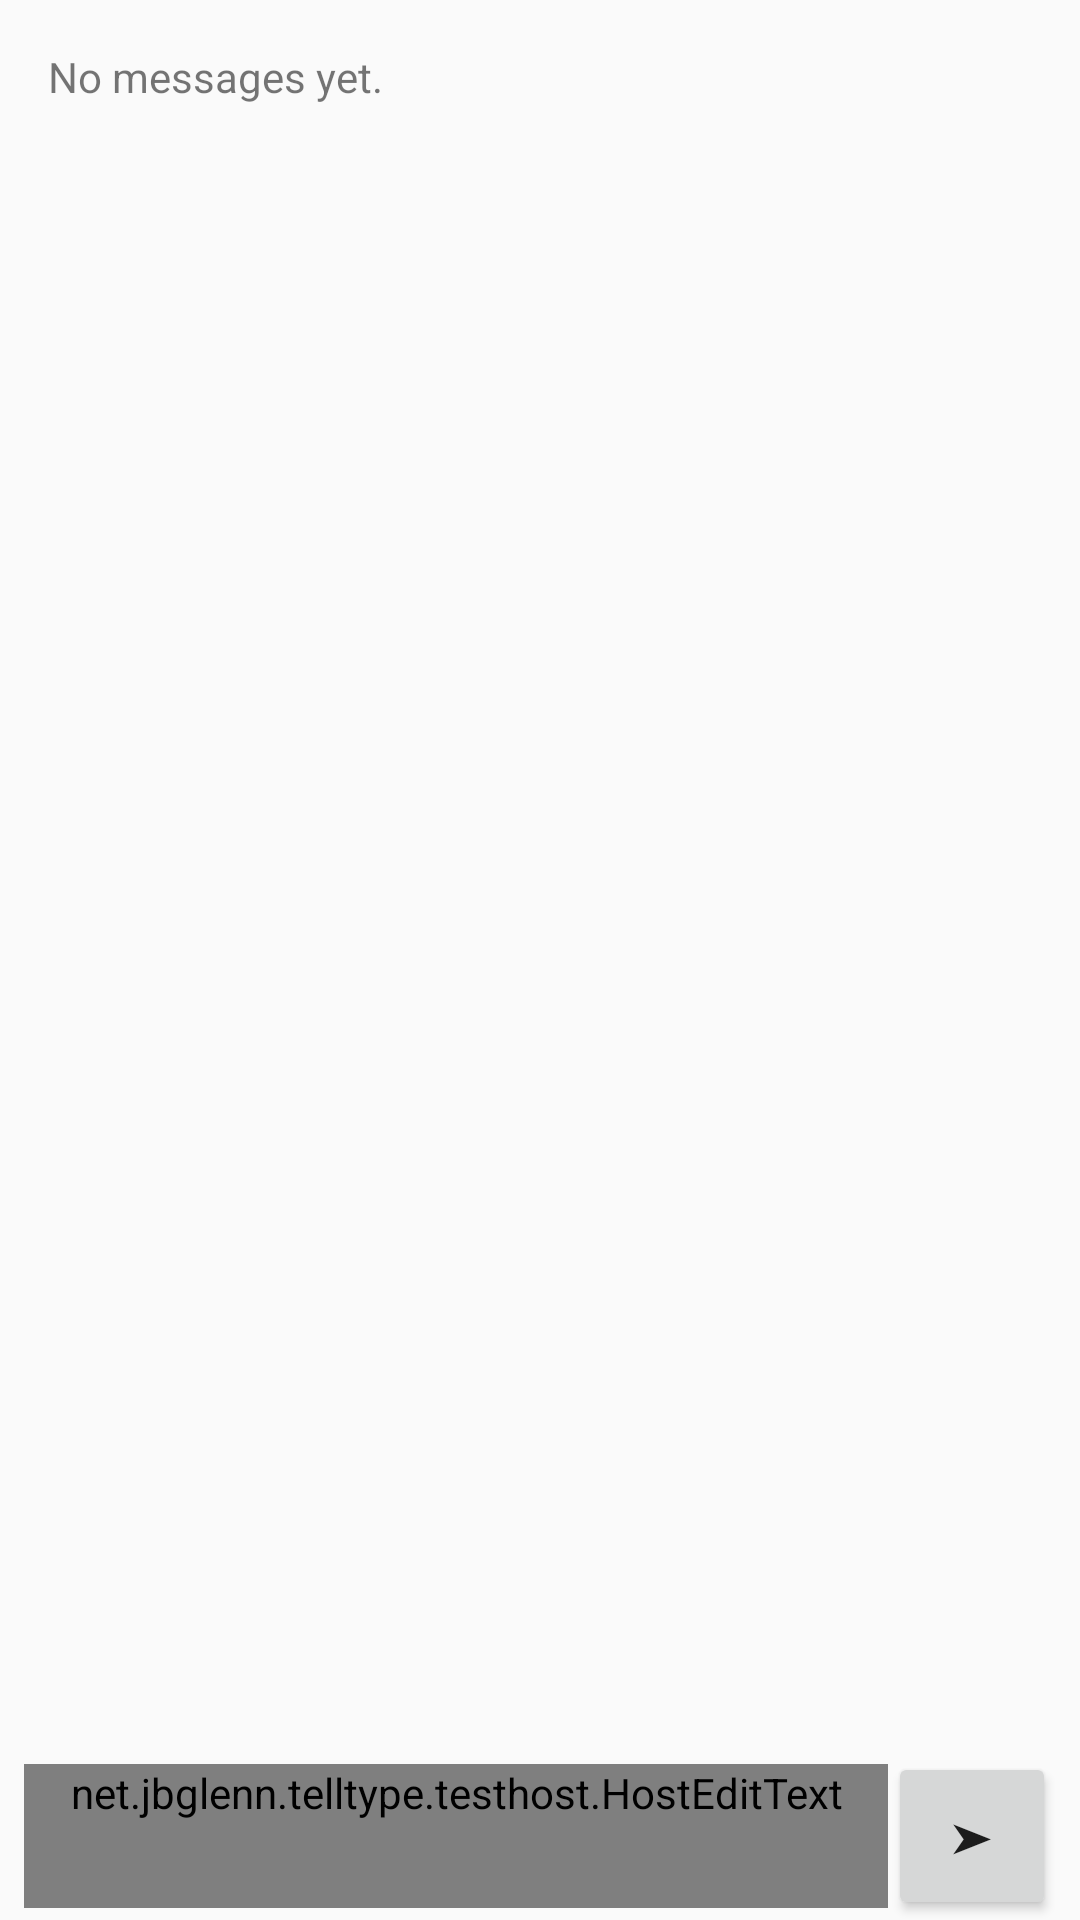

Write the Android layout XML for this screen, with the resource values it uses.
<!-- AndroidManifest.xml: application theme android:Theme.Material.Light -->
<!-- res/layout/activity_chat_field.xml -->
<?xml version="1.0" encoding="utf-8"?>
<LinearLayout xmlns:android="http://schemas.android.com/apk/res/android"
    android:layout_width="match_parent"
    android:layout_height="match_parent"
    android:fitsSystemWindows="true"
    android:orientation="vertical">

    <TextView
        android:id="@+id/messages"
        android:layout_width="match_parent"
        android:layout_height="0dp"
        android:layout_weight="1"
        android:padding="16dp"
        android:text="@string/chat_messages" />

    <LinearLayout
        android:layout_width="match_parent"
        android:layout_height="wrap_content"
        android:gravity="center_vertical"
        android:orientation="horizontal"
        android:paddingHorizontal="8dp">

        <net.jbglenn.telltype.testhost.HostEditText
            android:id="@+id/field"
            android:layout_width="0dp"
            android:layout_height="wrap_content"
            android:layout_weight="1"
            android:hint="@string/placeholder_hint"
            android:importantForAutofill="no"
            android:inputType="textMultiLine|textCapSentences"
            android:minHeight="48dp" />

        <Button
            android:id="@+id/send"
            android:layout_width="56dp"
            android:layout_height="56dp"
            android:contentDescription="@string/send"
            android:text="@string/send_short" />
    </LinearLayout>
</LinearLayout>
<!-- resources referenced by this layout -->
<resources>
  <string name="chat_messages">No messages yet.</string>
  <string name="placeholder_hint">Type a message</string>
  <string name="send">Send</string>
  <string name="send_short">➤</string>
</resources>
